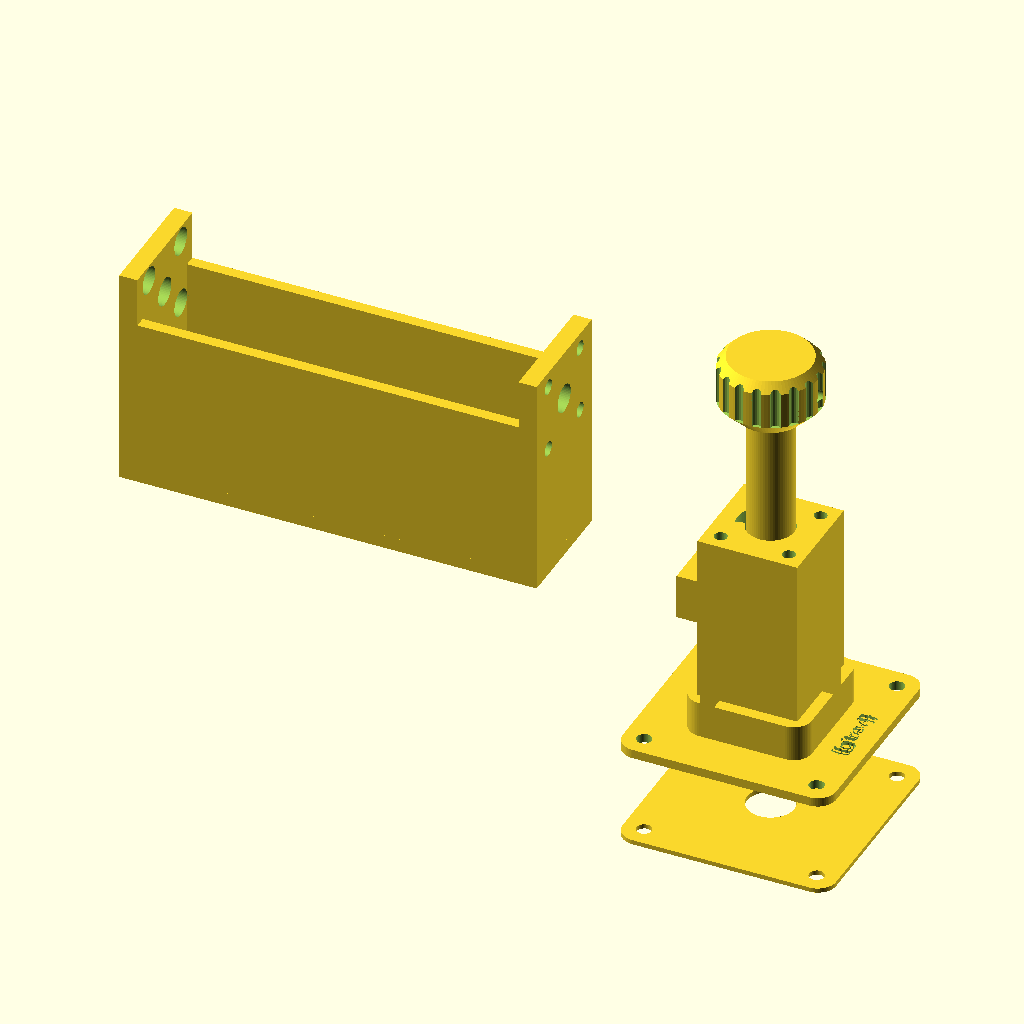
Cell 1 — every parameter at its default value.
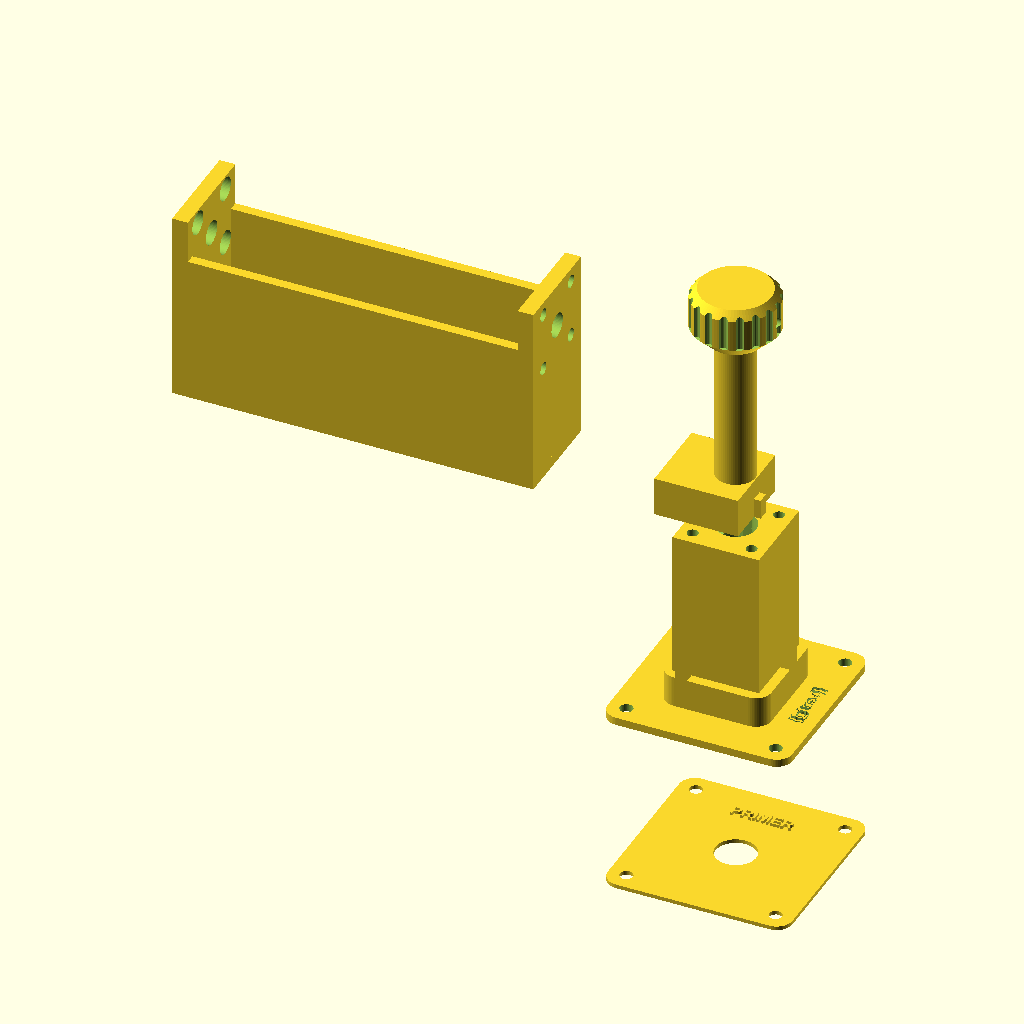
Cell 2 — explode set to 50, the other parameters unchanged.
The same orthographic view direction (rotation 55°, 0°, 25°; colour scheme Cornfield) for every cell, with the view re-fitted per cell, so scale and position can differ between cells.
The OpenSCAD source (switchpanel/primer.scad):
// Primer: push-pull plunger with a twist lock
//
// A small panel of its own, above the left end of the switch panels (the
// ignition side), with its own cut-out in the cockpit sheet (frame/). It
// does not touch the ignition panel. The knob pulls out (stroke), pushes
// back in and, only when it is fully in, turns a quarter turn clockwise
// (seen from the front) to lock, like the real one.
//
// Mechanism, the same idea as the throttle quadrant (throttle/):
// - The knob's stem slides in a tube on the back of the panel (the front
//   bearing). A lug on the stem's end runs in a keyway along the tube, so
//   the knob cannot turn while it is out and always comes back in lined
//   up. At the back of the tube the keyway opens into a quarter turn
//   pocket: fully in, the lug turns into it and the keyway's end holds it
//   (locked). Pulled out, the lug stops on the back of the panel plate.
// - A 6 mm rod is screwed into the knob (M3 set screw) and runs back
//   through a bracket: its front wall (screwed onto the end of the tube) and
//   rear wall are the other two bearings.
// - In the bracket the 75 mm linear pot left over from the carb heat sits
//   on stands, held down by two straps, its slider ear pointing at the rod.
//   A carrier on the rod has a slot over the ear; two rod collars (the
//   throttle's plain clamp) hold it on the rod. The rod turns in the carrier
//   (twist lock), the carrier itself is guided between the bracket's ribs.
// - The pot goes to the switch panel's mux board: 5 V, GND, and the
//   wiper on the Cat5 cable's spare AUX wire (hub port 3, Mega A3).
//
// Coordinates: z is the rod axis, z=0 is the back of the panel plate, +z
// points backwards. x is to the pilot's left, y up (seen from the front,
// positive rotation is clockwise). The panel is printed front side down,
// its face front side up (panel.inc.scad), the bracket on its spine, the
// knob on the end of its stem, the carrier on its end.
//
// Parts to buy:
// - 75 mm linear pot (small_pot_*, the carb heat one), 6 mm rod (rod_len)
// - M3 screws: 4x M3x12 bracket onto the tube, 4x M3x10 pot straps, 1x
//   M3x6 knob set screw, 4x M3x10 + nuts to mount the panel
// - 2x throttle/clamp.scad "plain" (clamp_plain.stl) as rod collars
//
// Assembly: panel and face through the sheet, screw the flange on. From
// behind: knob stem into the tube (lug in the keyway), bracket onto the
// tube (hex key through the holes in the rear wall), pot onto its stands
// with the straps. Push the rod in from the back, through the rear
// wall, a collar, the carrier (slot over the pot ear), a collar, the front
// wall and into the knob; tighten the set screw. With the knob pulled
// out, set the carrier so the ear is stroke / 2 before the pot's middle and
// tighten the collars against it.

$fn = 60;

include <panel.inc.scad>

// Preview: knob pushed in by this much (0 = out, stroke = in), locked
view_in = 0;
view_locked = false;
explode = 25;

// --- Linear pot, MEASURE (the carb heat pot, throttle/throttle_box.scad) ---
small_pot_stand_distance = 60;
small_pot_stand_thickness = 5;
small_pot_stand_height = 7;
small_pot_full_width = 10;
small_pot_module_height = 6;
small_pot_full_length = 75;
pot_travel = 54;             // MEASURE: slider ear travel
pot_ear = [1, 5, 16];        // slider ear: thickness, length along the pot, height above the pot
pot_leg0 = 6;                // first stand from the pot's front end (as in the throttle box)

// --- Rod and collars ---
rod_d = 6;
rod_hole = 6.2;              // bearings
rod_loose = 6.6;             // in the carrier, the rod turns in it
collar_w = 8;                // throttle/clamp.scad clamp(8)
collar_sweep = 9.5;          // its screw lug, from the rod axis

// --- Knob and twist lock ---
stroke = 40;                 // pull out, at most pot_travel
lock_turn = 90;              // clockwise to lock
key_angle = 90;              // keyway direction (up)
knob_d = 22;
knob_len = 14;
knob_ribs = 18;
knob_collar_d = 14;          // the head's back, stops on the face
stem_d = 10;
stem_play = 0.2;             // radial, in the tube and the panel
lug_w = 3;
lug_h = 2;                   // beyond the stem
lug_len = 5;
set_screw_pilot = 2.8;       // M3 set screw into the knob

// --- Tube and bracket ---
wall = 4;                    // bracket walls
spine_t = 3;
rib_t = 2.5;
tube_half = 11;              // square tube on the panel back
tube_screw = 7.5;            // bracket screws, x and y from the axis
pilot_d = 2.8;               // M3 self tapping
clear_d = 3.3;
screw_head = [5.5, 3];       // M3 socket head
key_hole = 6;                // hex key through the rear wall
strap_t = 3;
strap_nub = 1.2;             // presses the pot down
strap_len = 7;

// --- Calculated ---
pot_w = small_pot_full_width;
pot_h = small_pot_module_height;
pot_l = small_pot_full_length;
stand_h = small_pot_stand_height;
post_y = [pot_w / 2, pot_w / 2 + 5];          // stand posts, |y|
post_len = 20;
post_h = 2 * stand_h;
pot_legs = [pot_leg0, pot_leg0 + small_pot_stand_distance + 2];

stem_r = stem_d / 2;
bore = stem_d + 2 * stem_play;
key_r = stem_r + lug_h + 0.3;
function arc_deg(len, r) = len / r * 180 / PI;
lug_arc = arc_deg(lug_w + 0.4, key_r);
tube_len = stroke + lug_len + 0.5;
stem_len = panel_t + stroke + lug_len;

// The panel's back: the tube, inside the rim
back_w = 2 * (tube_half + rim_w);
back_x0 = -back_w / 2;
back_y0 = -back_w / 2;
face_w = back_w + 2 * flange_w;
mount_holes = panel_corner_holes(back_x0, -back_x0, back_y0, h = back_w);
title = "PRIMER";
title_y = knob_d / 2 + 2;

// Bracket, in the -x half (towards the pilot's right): the pot on its
// spine, slider ear up to ear_top, just under the rod
ear_top = -(rod_loose / 2 + 2.8);
spine_x = -(stand_h + pot_h + pot_ear.z - ear_top);    // spine inside
pot_top = spine_x + stand_h + pot_h;
br_h = 2 * (post_y[1] + 0.5 + rib_t);
carrier_l = 10;
carrier_w = br_h - 2 * rib_t - 0.6;
carrier_x = [-16, rod_loose / 2 + 2];
strap_top = spine_x + post_h + strap_t;
z_front = tube_len;                         // bracket front wall
// carrier front at view_in = 0: behind the bracket screw heads and the
// collar, and the pot stand behind the front wall
z_carrier = max(z_front + wall + screw_head[1] + 1 + collar_w,
                z_front + wall + (post_len / 2 - pot_legs[0]) + pot_l / 2 - carrier_l / 2 - stroke / 2);
pot_z0 = z_carrier + carrier_l / 2 + stroke / 2 - pot_l / 2;   // ear in the middle at stroke / 2
z_rear = max(z_carrier + carrier_l + collar_w + stroke + 1,    // rear collar, knob in
             pot_z0 + pot_legs[1] + post_len / 2,
             pot_z0 + pot_l + 5);                              // solder tabs and wires
z_end = z_rear + wall;
rod_z0 = -panel_t - stroke - knob_len + 2;                     // rod front, knob out
rod_len = ceil(z_end + 2 - rod_z0);

echo(primer_back = back_w, primer_face = face_w, bracket_len = z_end - z_front,
     behind_panel = z_end + stroke + 2, rod_len = rod_len);

// --- Checks ---
assert(stroke <= pot_travel - 4, "Stroke longer than the pot travel");
assert(key_r + 2.5 <= tube_half, "Tube wall around the keyway too thin");
assert(norm([tube_screw, tube_screw]) - pilot_d / 2 >= key_r + 1.2,
       "Bracket screws run into the lock pocket");
assert(tube_half - tube_screw - pilot_d / 2 >= 1.5, "Bracket screws too close to the tube edge");
assert(knob_collar_d / 2 >= bore / 2 + 1.5, "Knob does not stop on the face");
assert(ear_top + 0.5 <= -rod_loose / 2 - 1.5, "Carrier too thin over the pot ear");
assert(collar_sweep + 0.5 <= br_h / 2 - rib_t, "Rod collars hit the bracket ribs");
assert(carrier_x[0] >= strap_top + 1, "Carrier runs into the pot straps");
assert(carrier_x[0] <= pot_top + pot_ear.z - 8, "Carrier slot holds too little of the pot ear");
// ear in its travel and clear of the straps over the end caps
assert(abs(pot_z0 + pot_l / 2 - (z_carrier + carrier_l / 2 + stroke / 2)) < 0.01);
assert(pot_z0 + pot_legs[0] + strap_len / 2 + 1 <= z_carrier + carrier_l / 2 - pot_ear.y / 2,
       "Pot ear runs into the front strap");
assert(pot_z0 + pot_legs[1] - strap_len / 2 - 1 >= z_carrier + carrier_l / 2 + stroke + pot_ear.y / 2,
       "Pot ear runs into the rear strap");
assert(norm([tube_screw, tube_screw]) - key_hole / 2 >= rod_hole / 2 + 2, "Key holes too close to the rod hole");
assert(title_y + label_size <= back_w / 2 + flange_w - 1, "Title runs off the face");

// --- Helpers ---
module sector(r_in, r_out, a0, a1, h) {
   rotate([0, 0, a0])
      rotate_extrude(angle = a1 - a0, $fn = 120)
         translate([r_in, 0])
            square([r_out - r_in, h]);
}

module tube_screw_holes(d, z0, h) {
   for (x = [-1, 1], y = [-1, 1])
      translate([x * tube_screw, y * tube_screw, z0])
         cylinder(d = d, h = h);
}

// Lug profile around the axis at angle a
module lug_2d(a, w, r_out) {
   rotate(a)
      translate([0, -w / 2])
         square([r_out, w]);
}

// --- Parts ---

// Panel with the tube on its back, front at z=-panel_t + face_t (the face
// is in front of it)
module panel() {
   difference() {
      union() {
         translate([0, 0, -panel_t])
            panel_blank(back_x0, -back_x0, back_y0, mount_holes, h = back_w);
         translate([-tube_half, -tube_half, -0.01])
            cube([2 * tube_half, 2 * tube_half, tube_len + 0.01]);
      }
      // Stem
      translate([0, 0, -panel_t - 1])
         cylinder(d = bore, h = panel_t + tube_len + 2);
      // Keyway, from the plate (the pull out stop) to the back
      translate([0, 0, 0])
         linear_extrude(tube_len + 1)
            lug_2d(key_angle, lug_w + 0.4, key_r);
      // Lock pocket: a quarter turn at the back, the lug turns in when fully in
      translate([0, 0, stroke - 0.3])
         sector(0, key_r, key_angle - lug_arc / 2, key_angle + lock_turn + lug_arc / 2, tube_len);
      // Bracket screws
      tube_screw_holes(pilot_d, tube_len - 12, 13);
      // Room for the face
      translate([0, 0, -panel_t - 1])
         linear_extrude(face_t + 1)
            offset(delta = 1)
               panel_face_2d(back_x0, -back_x0, back_y0, h = back_w);
      // Version on the back of the flange
      translate([-back_x0 + flange_w / 2, 0, -gitrev_depth])
         linear_extrude(gitrev_depth + 1)
            rotate([0, 0, 90])
               text("{{gitrev}}", size = 3, halign = "center", valign = "center");
   }
}

module labels_2d() {
   translate([0, title_y])
      mirror([1, 0])
         text(title, size = label_size, font = font, halign = "center");
}

// Front face from z=-panel_t to the panel, the label standing out of it
module face() {
   translate([0, 0, -panel_t - label_raise])
      linear_extrude(label_raise + 0.01)
         labels_2d();
   translate([0, 0, -panel_t])
      linear_extrude(face_t)
         difference() {
            panel_face_2d(back_x0, -back_x0, back_y0, h = back_w);
            circle(d = bore);
            for (h = mount_holes)
               translate(h)
                  circle(d = mount_d);
         }
}

// Knob, the back of its head at z=0, the stem to +z, the lug at angle 0
// (turned into place by the caller)
module knob() {
   difference() {
      union() {
         // Head: a ribbed round knob, its back a 45 degree cone (prints
         // without supports, stem down) down to the collar that stops on the face
         rotate_extrude($fn = 90)
            polygon([[0, 0], [knob_collar_d / 2, 0], [knob_d / 2, -(knob_d - knob_collar_d) / 2],
                     [knob_d / 2, -knob_len + 2], [knob_d / 2 - 2, -knob_len], [0, -knob_len]]);
         cylinder(d = stem_d, h = stem_len);
         translate([0, 0, stem_len - lug_len])
            linear_extrude(lug_len)
               lug_2d(0, lug_w, stem_r + lug_h);
      }
      for (i = [0 : knob_ribs - 1])
         rotate([0, 0, i * 360 / knob_ribs])
            translate([knob_d / 2 + 0.3, 0, -knob_len - 1])
               cylinder(d = 2.2, h = knob_len - (knob_d - knob_collar_d) / 2 + 1, $fn = 16);
      // Rod, up to 2 mm before the front
      translate([0, 0, -knob_len + 2])
         cylinder(d = rod_hole, h = knob_len + stem_len);
      // Set screw, from the side of the head
      translate([0, 0, -knob_len / 2])
         rotate([0, 90, 0])
            cylinder(d = set_screw_pilot, h = knob_d);
   }
}

// Knob in place, pushed in by u, turned by t
module knob_in_place(u, t) {
   translate([0, 0, -panel_t - (stroke - u)])
      rotate([0, 0, key_angle + t])
         knob();
}

module stand(z) {
   translate([spine_x - 0.01, 0, z]) {
      // under the pot
      translate([0, -(pot_w + 3) / 2, -small_pot_stand_thickness / 2])
         cube([stand_h + 0.01, pot_w + 3, small_pot_stand_thickness]);
      // posts beside it, the strap screws into them
      for (s = [-1, 1])
         difference() {
            translate([0, s > 0 ? post_y[0] : -post_y[1], -post_len / 2])
               cube([post_h + 0.01, post_y[1] - post_y[0], post_len]);
            translate([post_h - 12, s * (post_y[0] + post_y[1]) / 2, 0])
               rotate([0, 90, 0])
                  cylinder(d = pilot_d, h = 13);
         }
   }
}

// Bracket: front wall (onto the tube), spine with the pot stands, ribs
// along its edges that guide the carrier, rear wall
module bracket() {
   x0 = spine_x - spine_t;
   difference() {
      union() {
         // front wall, over the tube
         translate([x0, -br_h / 2, z_front])
            cube([tube_half - x0, br_h, wall]);
         // spine
         translate([x0, -br_h / 2, z_front])
            cube([spine_t, br_h, z_end - z_front]);
         // ribs
         for (s = [-1, 1])
            translate([x0, s > 0 ? br_h / 2 - rib_t : -br_h / 2, z_front])
               cube([-x0, rib_t, z_end - z_front]);
         // rear wall
         translate([x0, -br_h / 2, z_rear])
            cube([tube_half - x0, br_h, wall]);
         for (l = pot_legs)
            stand(pot_z0 + l);
      }
      // rod
      for (z = [z_front, z_rear])
         translate([0, 0, z - 1])
            cylinder(d = rod_hole, h = wall + 2);
      tube_screw_holes(clear_d, z_front - 1, wall + 2);
      tube_screw_holes(key_hole, z_rear - 1, wall + 2);
      // version on the spine's outside
      translate([x0 - 1 + gitrev_depth, 0, (z_front + z_end) / 2])
         rotate([0, -90, 0])
            rotate([0, 0, 90])
               linear_extrude(gitrev_depth + 1)
                  text("{{gitrev}}", size = 3, halign = "center", valign = "center");
   }
}

// Strap over the pot's end cap, screwed onto the two posts of a stand
module strap() {
   difference() {
      union() {
         translate([0, -post_y[1], -strap_len / 2])
            cube([strap_t, 2 * post_y[1], strap_len]);
         translate([-strap_nub, -(pot_w - 1) / 2, -strap_len / 2])
            cube([strap_nub + 0.01, pot_w - 1, strap_len]);
      }
      for (s = [-1, 1])
         translate([-1, s * (post_y[0] + post_y[1]) / 2, 0])
            rotate([0, 90, 0])
               cylinder(d = clear_d, h = strap_t + 2);
   }
}

module strap_in_place(i) {
   translate([spine_x + post_h, 0, pot_z0 + pot_legs[i]])
      strap();
}

// Carrier on the rod, its front at z=0: guided between the ribs, the slot
// over the pot ear
module carrier() {
   difference() {
      translate([carrier_x[0], -carrier_w / 2, 0])
         cube([carrier_x[1] - carrier_x[0], carrier_w, carrier_l]);
      translate([0, 0, -1])
         cylinder(d = rod_loose, h = carrier_l + 2);
      translate([carrier_x[0] - 1, -0.8, (carrier_l - pot_ear.y) / 2 - 0.15])
         cube([ear_top + 0.5 - carrier_x[0] + 1, 1.6, pot_ear.y + 0.3]);
   }
}

// --- Views (rendered to PNG by "make views") ---

c_tube = "#3d7bd9";
c_bracket = "#3d7bd9";
c_carrier = "#f5a030";
c_clamp = "#e8433a";
c_knob = "#1d1f22";
c_pot = "#2a2b2e";
c_steel = "#b9c0c8";
c_gold = "#d9b24a";

function ear_z(u) = z_carrier + carrier_l / 2 + u;

module pot_part(u) {
   translate([spine_x + stand_h, 0, pot_z0]) {
      color(c_pot)
         difference() {
            translate([0, -pot_w / 2, 0]) cube([pot_h, pot_w, pot_l]);
            translate([pot_h - 0.6, -0.75, 8]) cube([1, 1.5, pot_l - 16]);
         }
      color(c_gold)
         for (dy = [-pot_w / 4, 0, pot_w / 4])
            translate([1, dy - 0.5, pot_l - 1]) cube([0.4, 1, 4]);
   }
   color(c_steel)
      translate([pot_top + pot_ear.z / 2, 0, ear_z(u)])
         cube([pot_ear.z, pot_ear.x, pot_ear.y], center = true);
}

// throttle/clamp.scad clamp(8), the rod along z from z
module collar_part(z) {
   color(c_clamp)
      translate([0, 0, z])
         difference() {
            union() {
               cylinder(h = collar_w, d = 9);
               translate([0, -3, 0]) cube([9, 6, collar_w]);
            }
            translate([0, 0, -1]) cylinder(h = collar_w + 2, d = rod_hole);
            translate([1, -1, -1]) cube([collar_w + 2, 2, collar_w + 2]);
         }
}

module rod_parts(u, t) {
   color(c_steel)
      translate([0, 0, rod_z0 + u])
         cylinder(d = rod_d, h = rod_len);
   translate([0, 0, z_carrier + u]) color(c_carrier) carrier();
   rotate([0, 0, 90 + t]) {
      collar_part(z_carrier + u - collar_w - 0.2);
      collar_part(z_carrier + u + carrier_l + 0.2);
   }
}

module panel_part() {
   color(c_tube) panel();
   color(c_panel) face();
   color(c_label)
      translate([0, 0, -panel_t - label_raise - 0.01])
         linear_extrude(0.02)
            labels_2d();
}

module bracket_parts() {
   color(c_bracket) bracket();
   color(c_carrier) for (i = [0, 1]) strap_in_place(i);
}

// Everything in place, knob pushed in by u, locked or not
module assembled_view(u = 0, locked = false) {
   t = locked ? lock_turn : 0;
   panel_part();
   color(c_knob) knob_in_place(u, t);
   bracket_parts();
   pot_part(u);
   rod_parts(u, t);
}

// Cut along the rod: the keyway, the lug in the lock pocket, the carrier on the ear
module cut() {
   render()
      intersection() {
         children();
         translate([-100, -100, -100]) cube([200, 100, 400]);
      }
}

module section_view(u = stroke, locked = true) {
   t = locked ? lock_turn : 0;
   color(c_tube) cut() panel();
   color(c_panel) cut() face();
   color(c_knob) cut() knob_in_place(u, t);
   color(c_bracket) cut() bracket();
   color(c_carrier) cut() for (i = [0, 1]) strap_in_place(i);
   color(c_carrier) cut() translate([0, 0, z_carrier + u]) carrier();
   pot_part(u);
   color(c_steel) translate([0, 0, rod_z0 + u]) cylinder(d = rod_d, h = rod_len);
}

module exploded_view(e = explode) {
   color(c_panel) translate([0, 0, -2 * e]) face();
   color(c_tube) panel();
   color(c_knob) translate([0, 0, e]) knob_in_place(stroke, 0);
   translate([0, 0, 2 * e]) {
      color(c_bracket) bracket();
      translate([0, 0, 0]) pot_part(0);
      for (i = [0, 1]) translate([e, 0, 0]) color(c_carrier) strap_in_place(i);
      translate([0, 0, e]) rod_parts(0, 0);
   }
}

// As mounted in the frame: x to the pilot's right, y backwards, z up
module installed() {
   multmatrix([[-1, 0, 0, 0], [0, 0, 1, 0], [0, 1, 0, 0]])
      children();
}

translate([0, 0, -explode]) panel(); // Make module panel
translate([0, 0, -2 * explode]) rotate([0, 180, 0]) face(); // Make module face
translate([0, 0, stem_len]) rotate([180, 0, 0]) knob(); // Make module knob
translate([0, 0, -spine_x + spine_t]) rotate([0, -90, 0]) bracket(); // Make module bracket
translate([0, 0, strap_t]) rotate([0, 90, 0]) strap(); // Make module strap
carrier(); // Make module carrier

//assembled_view(u = view_in, locked = view_locked); // Ignore module

//installed() exploded_view(); // Make view main 62,0,-125
//installed() assembled_view(u = 0); // Make view out 62,0,-125
//installed() assembled_view(u = stroke, locked = true); // Make view in 62,0,-125
//installed() section_view(u = stroke, locked = true); // Make view section 0,0,0
//installed() assembled_view(u = stroke, locked = true); // Make view front 90,0,0
Parameter table extracted from the source (name, type, default, range or options):
view_in: number, default 0
view_locked: bool, default false
explode: number, default 25
small_pot_stand_distance: number, default 60
small_pot_stand_thickness: number, default 5
small_pot_stand_height: number, default 7
small_pot_full_width: number, default 10
small_pot_module_height: number, default 6
small_pot_full_length: number, default 75
pot_travel: number, default 54
pot_ear: vector, default [1, 5, 16]
pot_leg0: number, default 6
rod_d: number, default 6
rod_hole: number, default 6.2
rod_loose: number, default 6.6
collar_w: number, default 8
collar_sweep: number, default 9.5
stroke: number, default 40
lock_turn: number, default 90
key_angle: number, default 90
knob_d: number, default 22
knob_len: number, default 14
knob_ribs: number, default 18
knob_collar_d: number, default 14
stem_d: number, default 10
stem_play: number, default 0.2
lug_w: number, default 3
lug_h: number, default 2
lug_len: number, default 5
set_screw_pilot: number, default 2.8
wall: number, default 4
spine_t: number, default 3
rib_t: number, default 2.5
tube_half: number, default 11
tube_screw: number, default 7.5
pilot_d: number, default 2.8
clear_d: number, default 3.3
screw_head: vector, default [5.5, 3]
key_hole: number, default 6
strap_t: number, default 3
strap_nub: number, default 1.2
strap_len: number, default 7
post_len: number, default 20
